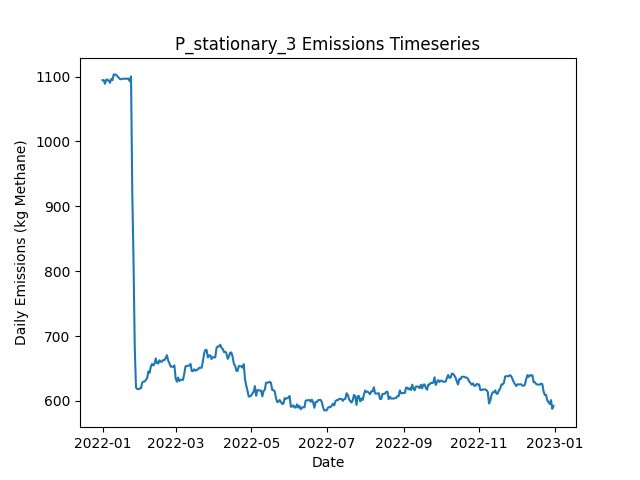

Values plotted in this chart, from the file beside it:
Date, Daily Emissions (Kg Methane), Daily Mitigable Emissions (Kg Methane), Daily Non-Mitigable Emissions (Kg Methan…, Daily Cost ($), Active Leaks, New Leaks, Leaks Repaired, Leaks Naturally Repaired, Leaks Tagged, Daily Repair Cost ($), Daily Natural Repair Cost ($), stationary_mdl_high Deployment Cost ($), stationary_mdl_high Sites flagged for Fo…, stationary_mdl_high Leaks tagged for rep…, stationary_mdl_high Sites Visited, stationary_mdl_high Travel Time (Minutes…, stationary_mdl_high Survey Time (Minutes…, OGI_FU_mdl_high Deployment Cost ($), OGI_FU_mdl_high Sites flagged for Follow…, OGI_FU_mdl_high Leaks tagged for repair, OGI_FU_mdl_high Sites Visited, OGI_FU_mdl_high Travel Time (Minutes), OGI_FU_mdl_high Survey Time (Minutes)
2022-01-01, 1094, 821.6, 272.9, 6030, 390, 391, 0, 0, 0.00000, 0.00000, 0.00000, 6030, 0, , 10, 0, 0, 0.00000, , 0, 0, 0, 0
2022-01-02, 1094, 821.6, 272.9, 30, 390, 0, 0, 0, 0.00000, 0.00000, 0.00000, 30, 0, , 10, 0, 0, 0.00000, , 0, 0, 0, 0
2022-01-03, 1089, 816, 272.9, 30, 391, 2, 0, 1, 0.00000, 0.00000, 200, 30, 0, , 10, 0, 0, 0.00000, , 0, 0, 0, 0
2022-01-04, 1095, 820.5, 274.8, 30, 393, 2, 0, 0, 0.00000, 0.00000, 0.00000, 30, 0, , 10, 0, 0, 0.00000, , 0, 0, 0, 0
2022-01-05, 1095, 820.5, 274.8, 30, 393, 0, 0, 0, 0.00000, 0.00000, 0.00000, 30, 0, , 10, 0, 0, 0.00000, , 0, 0, 0, 0
2022-01-06, 1094, 819.2, 274.4, 30, 392, 1, 0, 1, 0.00000, 0.00000, 200, 30, 0, , 10, 0, 0, 0.00000, , 0, 0, 0, 0
2022-01-07, 1090, 815.8, 274.6, 30, 389, 1, 0, 4, 0.00000, 0.00000, 800, 30, 0, , 10, 0, 0, 0.00000, , 0, 0, 0, 0
2022-01-08, 1096, 813.1, 283.1, 30, 390, 2, 0, 1, 0.00000, 0.00000, 200, 30, 0, , 10, 0, 0, 0.00000, , 0, 0, 0, 0
2022-01-09, 1094, 811.3, 283.1, 30, 390, 1, 0, 1, 0.00000, 0.00000, 200, 30, 0, , 10, 0, 0, 0.00000, , 0, 0, 0, 0
2022-01-10, 1103, 819.6, 283.8, 1030, 392, 2, 0, 0, 33, 0.00000, 0.00000, 30, 10, , 10, 0, 0, 1000, , 33, 3, 120, 360
2022-01-11, 1103, 819.6, 283.3, 1030, 391, 0, 0, 0, 25, 0.00000, 0.00000, 30, 0, , 10, 0, 0, 1000, , 25, 3, 120, 360
2022-01-12, 1103, 819.6, 283.3, 1030, 391, 0, 0, 0, 26, 0.00000, 0.00000, 30, 0, , 10, 0, 0, 1000, , 26, 3, 120, 360
2022-01-13, 1100, 816.9, 283.6, 530, 391, 1, 0, 1, 14, 0.00000, 200, 30, 0, , 10, 0, 0, 500, , 14, 1, 30, 120
2022-01-14, 1099, 816.9, 281.6, 30, 390, 0, 0, 0, 0.00000, 0.00000, 0.00000, 30, 0, , 10, 0, 0, 0.00000, , 0, 0, 0, 0
2022-01-15, 1096, 814.2, 282, 30, 390, 1, 0, 1, 0.00000, 0.00000, 200, 30, 0, , 10, 0, 0, 0.00000, , 0, 0, 0, 0
2022-01-16, 1096, 813.8, 282, 30, 389, 0, 0, 1, 0.00000, 0.00000, 200, 30, 0, , 10, 0, 0, 0.00000, , 0, 0, 0, 0
2022-01-17, 1097, 812.2, 284.5, 30, 390, 3, 0, 2, 0.00000, 0.00000, 400, 30, 0, , 10, 0, 0, 0.00000, , 0, 0, 0, 0
2022-01-18, 1097, 812.2, 284.5, 30, 390, 0, 0, 0, 0.00000, 0.00000, 0.00000, 30, 0, , 10, 0, 0, 0.00000, , 0, 0, 0, 0
2022-01-19, 1097, 812.2, 284.5, 1030, 390, 0, 0, 0, 33, 0.00000, 0.00000, 30, 10, , 10, 0, 0, 1000, , 33, 3, 120, 360
2022-01-20, 1097, 812.2, 284.5, 1030, 390, 1, 0, 1, 25, 0.00000, 200, 30, 0, , 10, 0, 0, 1000, , 25, 3, 120, 360
2022-01-21, 1097, 812.5, 284.5, 1030, 391, 1, 0, 0, 26, 0.00000, 0.00000, 30, 0, , 10, 0, 0, 1000, , 26, 3, 120, 360
2022-01-22, 1097, 812.5, 284.5, 530, 391, 0, 0, 0, 14, 0.00000, 0.00000, 30, 0, , 10, 0, 0, 500, , 14, 1, 30, 120
2022-01-23, 1093, 809.6, 283.1, 30, 390, 2, 0, 2, 0.00000, 0.00000, 400, 30, 0, , 10, 0, 0, 0.00000, , 0, 0, 0, 0
2022-01-24, 1100, 817.2, 283.1, 30, 393, 3, 0, 0, 0.00000, 0.00000, 0.00000, 30, 0, , 10, 0, 0, 0.00000, , 0, 0, 0, 0
2022-01-25, 922, 638.8, 283.1, 6430, 360, 0, 32, 1, 0.00000, 6400, 200, 30, 0, , 10, 0, 0, 0.00000, , 0, 0, 0, 0
2022-01-26, 817.2, 534, 283.1, 4430, 339, 1, 22, 0, 0.00000, 4400, 0.00000, 30, 0, , 10, 0, 0, 0.00000, , 0, 0, 0, 0
2022-01-27, 682.2, 397.1, 285.1, 4630, 317, 1, 23, 0, 0.00000, 4600, 0.00000, 30, 0, , 10, 0, 0, 0.00000, , 0, 0, 0, 0
2022-01-28, 620.7, 336.1, 284.7, 3430, 304, 0, 12, 0, 5, 2400, 0.00000, 30, 10, , 10, 0, 0, 1000, , 5, 3, 120, 360
2022-01-29, 618.5, 333.4, 285.1, 1030, 304, 1, 0, 1, 8, 0.00000, 200, 30, 0, , 10, 0, 0, 1000, , 8, 3, 120, 360
2022-01-30, 618.1, 333.4, 284.7, 1030, 303, 0, 0, 0, 5, 0.00000, 0.00000, 30, 0, , 10, 0, 0, 1000, , 5, 3, 120, 360
2022-01-31, 619.2, 334.5, 284.7, 530, 303, 1, 0, 1, 3, 0.00000, 200, 30, 0, , 10, 0, 0, 500, , 3, 1, 30, 120
2022-02-01, 619.4, 334.7, 284.7, 30, 304, 1, 0, 0, 0.00000, 0.00000, 0.00000, 30, 0, , 10, 0, 0, 0.00000, , 0, 0, 0, 0
2022-02-02, 627.9, 334.5, 293.4, 30, 303, 1, 0, 1, 0.00000, 0.00000, 200, 30, 0, , 10, 0, 0, 0.00000, , 0, 0, 0, 0
2022-02-03, 629.9, 337.2, 292.7, 30, 303, 1, 0, 0, 0.00000, 0.00000, 0.00000, 30, 0, , 10, 0, 0, 0.00000, , 0, 0, 0, 0
2022-02-04, 629.9, 337.2, 292.7, 230, 303, 1, 1, 0, 0.00000, 200, 0.00000, 30, 0, , 10, 0, 0, 0.00000, , 0, 0, 0, 0
2022-02-05, 632.4, 339.6, 292.7, 30, 303, 1, 0, 1, 0.00000, 0.00000, 200, 30, 0, , 10, 0, 0, 0.00000, , 0, 0, 0, 0
2022-02-06, 635, 342.3, 292.7, 1030, 304, 1, 0, 0, 5, 0.00000, 0.00000, 30, 10, , 10, 0, 0, 1000, , 5, 3, 120, 360
2022-02-07, 645.5, 345.5, 300.1, 1030, 305, 3, 0, 0, 8, 0.00000, 0.00000, 30, 0, , 10, 0, 0, 1000, , 8, 3, 120, 360
2022-02-08, 643.3, 345.2, 298.1, 1030, 303, 0, 0, 1, 5, 0.00000, 200, 30, 0, , 10, 0, 0, 1000, , 5, 3, 120, 360
2022-02-09, 653.2, 346.8, 306.4, 530, 305, 2, 0, 0, 5, 0.00000, 0.00000, 30, 0, , 10, 0, 0, 500, , 5, 1, 30, 120
2022-02-10, 657, 352.8, 304.2, 30, 304, 1, 0, 0, 0.00000, 0.00000, 0.00000, 30, 0, , 10, 0, 0, 0.00000, , 0, 0, 0, 0
2022-02-11, 654.6, 352.8, 301.8, 30, 303, 1, 0, 0, 0.00000, 0.00000, 0.00000, 30, 0, , 10, 0, 0, 0.00000, , 0, 0, 0, 0
2022-02-12, 657.3, 355.5, 301.8, 30, 304, 1, 0, 0, 0.00000, 0.00000, 0.00000, 30, 0, , 10, 0, 0, 0.00000, , 0, 0, 0, 0
2022-02-13, 665.5, 363.8, 301.8, 30, 305, 1, 0, 0, 0.00000, 0.00000, 0.00000, 30, 0, , 10, 0, 0, 0.00000, , 0, 0, 0, 0
2022-02-14, 658.4, 356.2, 302.2, 230, 303, 1, 1, 2, 0.00000, 200, 400, 30, 0, , 10, 0, 0, 0.00000, , 0, 0, 0, 0
2022-02-15, 657.7, 356.2, 301.5, 1030, 302, 1, 0, 1, 6, 0.00000, 200, 30, 10, , 10, 0, 0, 1000, , 6, 3, 120, 360
2022-02-16, 662.6, 361.1, 301.5, 1030, 303, 2, 0, 1, 8, 0.00000, 200, 30, 0, , 10, 0, 0, 1000, , 8, 3, 120, 360
2022-02-17, 660.4, 358.4, 302, 1030, 303, 1, 0, 1, 6, 0.00000, 200, 30, 0, , 10, 0, 0, 1000, , 6, 3, 120, 360
2022-02-18, 660.6, 358.6, 302, 530, 304, 1, 0, 0, 5, 0.00000, 0.00000, 30, 0, , 10, 0, 0, 500, , 5, 1, 30, 120
2022-02-19, 663.1, 361.3, 301.8, 30, 305, 2, 0, 0, 0.00000, 0.00000, 0.00000, 30, 0, , 10, 0, 0, 0.00000, , 0, 0, 0, 0
2022-02-20, 663.1, 361.3, 301.8, 30, 305, 0, 0, 0, 0.00000, 0.00000, 0.00000, 30, 0, , 10, 0, 0, 0.00000, , 0, 0, 0, 0
2022-02-21, 666.2, 361.5, 304.6, 30, 309, 4, 0, 0, 0.00000, 0.00000, 0.00000, 30, 0, , 10, 0, 0, 0.00000, , 0, 0, 0, 0
2022-02-22, 670.4, 365.8, 304.6, 30, 309, 2, 0, 2, 0.00000, 0.00000, 400, 30, 0, , 10, 0, 0, 0.00000, , 0, 0, 0, 0
2022-02-23, 662.2, 365.8, 296.4, 30, 308, 0, 0, 0, 0.00000, 0.00000, 0.00000, 30, 0, , 10, 0, 0, 0.00000, , 0, 0, 0, 0
2022-02-24, 657.9, 362.9, 295.1, 1030, 307, 2, 0, 2, 6, 0.00000, 400, 30, 10, , 10, 0, 0, 1000, , 6, 3, 120, 360
2022-02-25, 652.8, 357.5, 295.3, 1030, 306, 1, 0, 2, 7, 0.00000, 400, 30, 0, , 10, 0, 0, 1000, , 7, 3, 120, 360
2022-02-26, 652.8, 357.5, 295.3, 1030, 306, 0, 0, 0, 6, 0.00000, 0.00000, 30, 0, , 10, 0, 0, 1000, , 6, 3, 120, 360
2022-02-27, 652.6, 357.3, 295.3, 530, 305, 0, 0, 1, 6, 0.00000, 200, 30, 0, , 10, 0, 0, 500, , 6, 1, 30, 120
2022-02-28, 654.8, 360, 294.8, 30, 305, 1, 0, 0, 0.00000, 0.00000, 0.00000, 30, 0, , 10, 0, 0, 0.00000, , 0, 0, 0, 0
2022-03-01, 635, 360, 275, 30, 302, 0, 0, 0, 0.00000, 0.00000, 0.00000, 30, 0, , 10, 0, 0, 0.00000, , 0, 0, 0, 0
... 305 more rows
